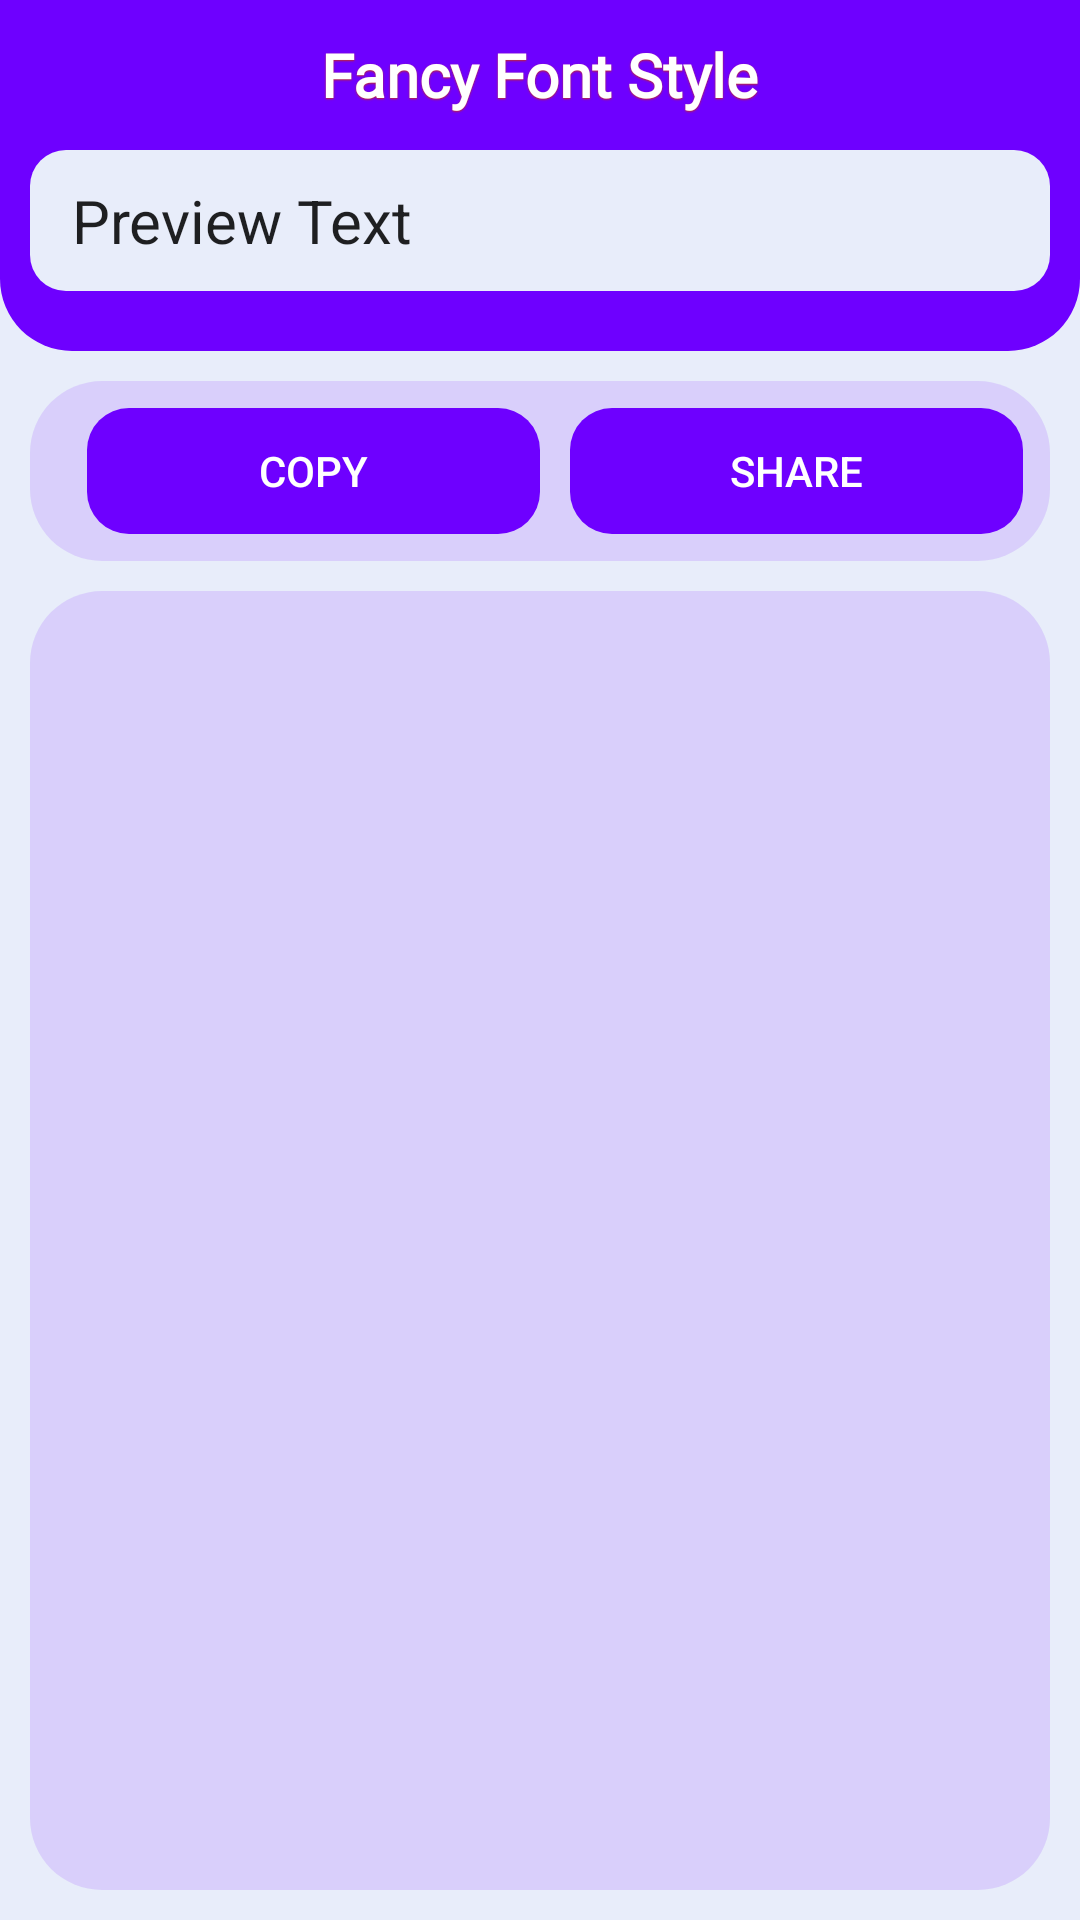

Write the Android layout XML for this screen, with the resource values it uses.
<!-- AndroidManifest.xml: application theme Theme.FreeFireNickname -->
<!-- res/layout/activity_aditional.xml -->
<?xml version="1.0" encoding="utf-8"?>

<RelativeLayout xmlns:android="http://schemas.android.com/apk/res/android"
    xmlns:app="http://schemas.android.com/apk/res-auto"
    xmlns:tools="http://schemas.android.com/tools"
    android:id="@+id/header2"
    android:layout_width="match_parent"

    android:layout_height="match_parent"
    android:background="?attr/colorSecondaryVariant"
    tools:context=".AditionalActivity">


    <RelativeLayout
        android:id="@+id/header"
        android:layout_width="match_parent"
        android:layout_height="50dp"
        android:background="@drawable/accentbackground"
        app:layout_constraintEnd_toEndOf="parent"
        app:layout_constraintStart_toStartOf="parent"
        app:layout_constraintTop_toTopOf="parent">

        <TextView
            android:id="@+id/textView"
            android:layout_width="wrap_content"
            android:layout_height="wrap_content"
            android:layout_centerInParent="true"

            android:fontFamily="@font/aclonica"
            android:shadowColor="#C32828"
            android:shadowDx="0"
            android:shadowDy="1"
            android:shadowRadius="1"
            android:text="Fancy Font Style"
            android:textColor="#FFFFFF"
            android:textSize="20sp"
            android:textStyle="bold" />

    </RelativeLayout>

    <LinearLayout
        android:id="@+id/editText1"
        android:layout_width="match_parent"
        android:layout_height="wrap_content"
        android:layout_below="@id/header"
        android:background="@drawable/bgwithround"
        android:orientation="horizontal">

        <EditText
            android:id="@+id/stylishtext"
            android:layout_width="match_parent"
            android:layout_height="wrap_content"
            android:layout_marginStart="10dp"
            android:layout_marginLeft="10dp"
            android:layout_marginEnd="10dp"
            android:layout_marginRight="10dp"
            android:layout_marginBottom="20dp"
            android:background="@drawable/searchviewbg"
            android:focusedByDefault="false"
            android:paddingLeft="14dp"
            android:paddingTop="10dp"
            android:paddingBottom="10dp"
            android:text="Preview Text"
            android:textSize="20dp"></EditText>
    </LinearLayout>

    <LinearLayout
        android:id="@+id/cplayout"
        android:layout_width="match_parent"
        android:layout_height="60dp"
        android:layout_below="@id/editText1"
        android:layout_marginStart="10dp"
        android:layout_marginLeft="10dp"
        android:layout_marginTop="10dp"
        android:layout_marginEnd="10dp"
        android:layout_marginRight="10dp"
        android:background="@drawable/color1"
        android:orientation="horizontal"
        android:padding="9dp">

        <Button
            android:id="@+id/copy"
            style="?android:attr/borderlessButtonStyle"
            android:layout_width="match_parent"
            android:layout_height="match_parent"
            android:layout_marginLeft="10dp"
            android:layout_weight="1"
            android:background="@drawable/button"
            android:text="Copy"
            android:textColor="#fff"
            app:backgroundTint="?attr/colorPrimary"></Button>

        <Button
            android:id="@+id/share"
            style="?android:attr/borderlessButtonStyle"
            android:layout_width="match_parent"
            android:layout_height="match_parent"
            android:layout_marginLeft="10dp"
            android:layout_weight="1"
            android:background="@drawable/button"
            android:text="Share"
            android:textColor="#fff"
            app:backgroundTint="?attr/colorPrimary"></Button>

        
        
        
        
        
        
        

        
        
        
        
        

    </LinearLayout>

    <androidx.recyclerview.widget.RecyclerView
        android:id="@+id/specialkeyboard"
        android:layout_width="match_parent"
        android:layout_height="330dp"

        android:layout_below="@id/cplayout"
        android:layout_alignParentBottom="true"

        android:layout_marginStart="10dp"
        android:layout_marginLeft="10dp"
        android:layout_marginTop="10dp"
        android:layout_marginEnd="10dp"
        android:layout_marginRight="10dp"
        android:layout_marginBottom="10dp"
        android:background="@drawable/color1" />
</RelativeLayout>
<!-- resources referenced by this layout -->
<resources>
  <!-- drawable accentbackground (drawable) -->
  <?xml version="1.0" encoding="UTF-8"?>
  
  <shape xmlns:android="http://schemas.android.com/apk/res/android" android:shape="rectangle" >
  
      <solid android:color="?attr/colorPrimary" />
  
  </shape>
  <!-- drawable bgwithround (drawable) -->
  <?xml version="1.0" encoding="utf-8"?>
  
  <shape xmlns:android="http://schemas.android.com/apk/res/android">
      <solid android:color="?attr/colorPrimary" />
  
      <corners android:bottomLeftRadius="24dp" android:bottomRightRadius="24dp" />
  </shape>
  <!-- drawable button (drawable) -->
  <?xml version="1.0" encoding="UTF-8"?>
  
  <shape xmlns:android="http://schemas.android.com/apk/res/android"
  android:shape="rectangle">
  
      <solid android:color="?attr/colorPrimary" />
      <corners android:radius="14dp" />
  
  
  
  </shape>
  <!-- drawable color1 (drawable) -->
  <?xml version="1.0" encoding="UTF-8"?>
  
  <shape xmlns:android="http://schemas.android.com/apk/res/android" android:shape="rectangle" >
  
      <solid android:color="?attr/colorPrimaryVariant" />
      <corners android:radius="24dp" />
  
  </shape>
  <!-- drawable searchviewbg (drawable) -->
  <?xml version="1.0" encoding="utf-8"?>
  
  <shape
      xmlns:android="http://schemas.android.com/apk/res/android"
      android:shape="rectangle"
      >
  
      <stroke
          android:color="#fff"
          android:width="2dp" />
      <solid android:color="?attr/colorSecondaryVariant" />
      <stroke android:width="0dp" />
      <corners android:radius="12dp" />
  
  </shape>
  <style name="Theme.FreeFireNickname" parent="Theme.MaterialComponents.DayNight.NoActionBar">
          
          <item name="colorPrimary">#6e00ff</item>
          <item name="colorPrimaryVariant">#206e00ff</item>
          <item name="colorOnPrimary">@color/white</item>
  
          
  
          <item name="colorSecondary">#000</item>
          <item name="colorSecondaryVariant">#E8EDFA</item>
          <item name="colorOnSecondary">@color/black</item>
          
          <item name="android:statusBarColor" tools:targetApi="l">?attr/colorPrimary</item>
          
      </style>
  <color name="white">#FFFFFFFF</color>
  <color name="black">#000000</color>
</resources>
